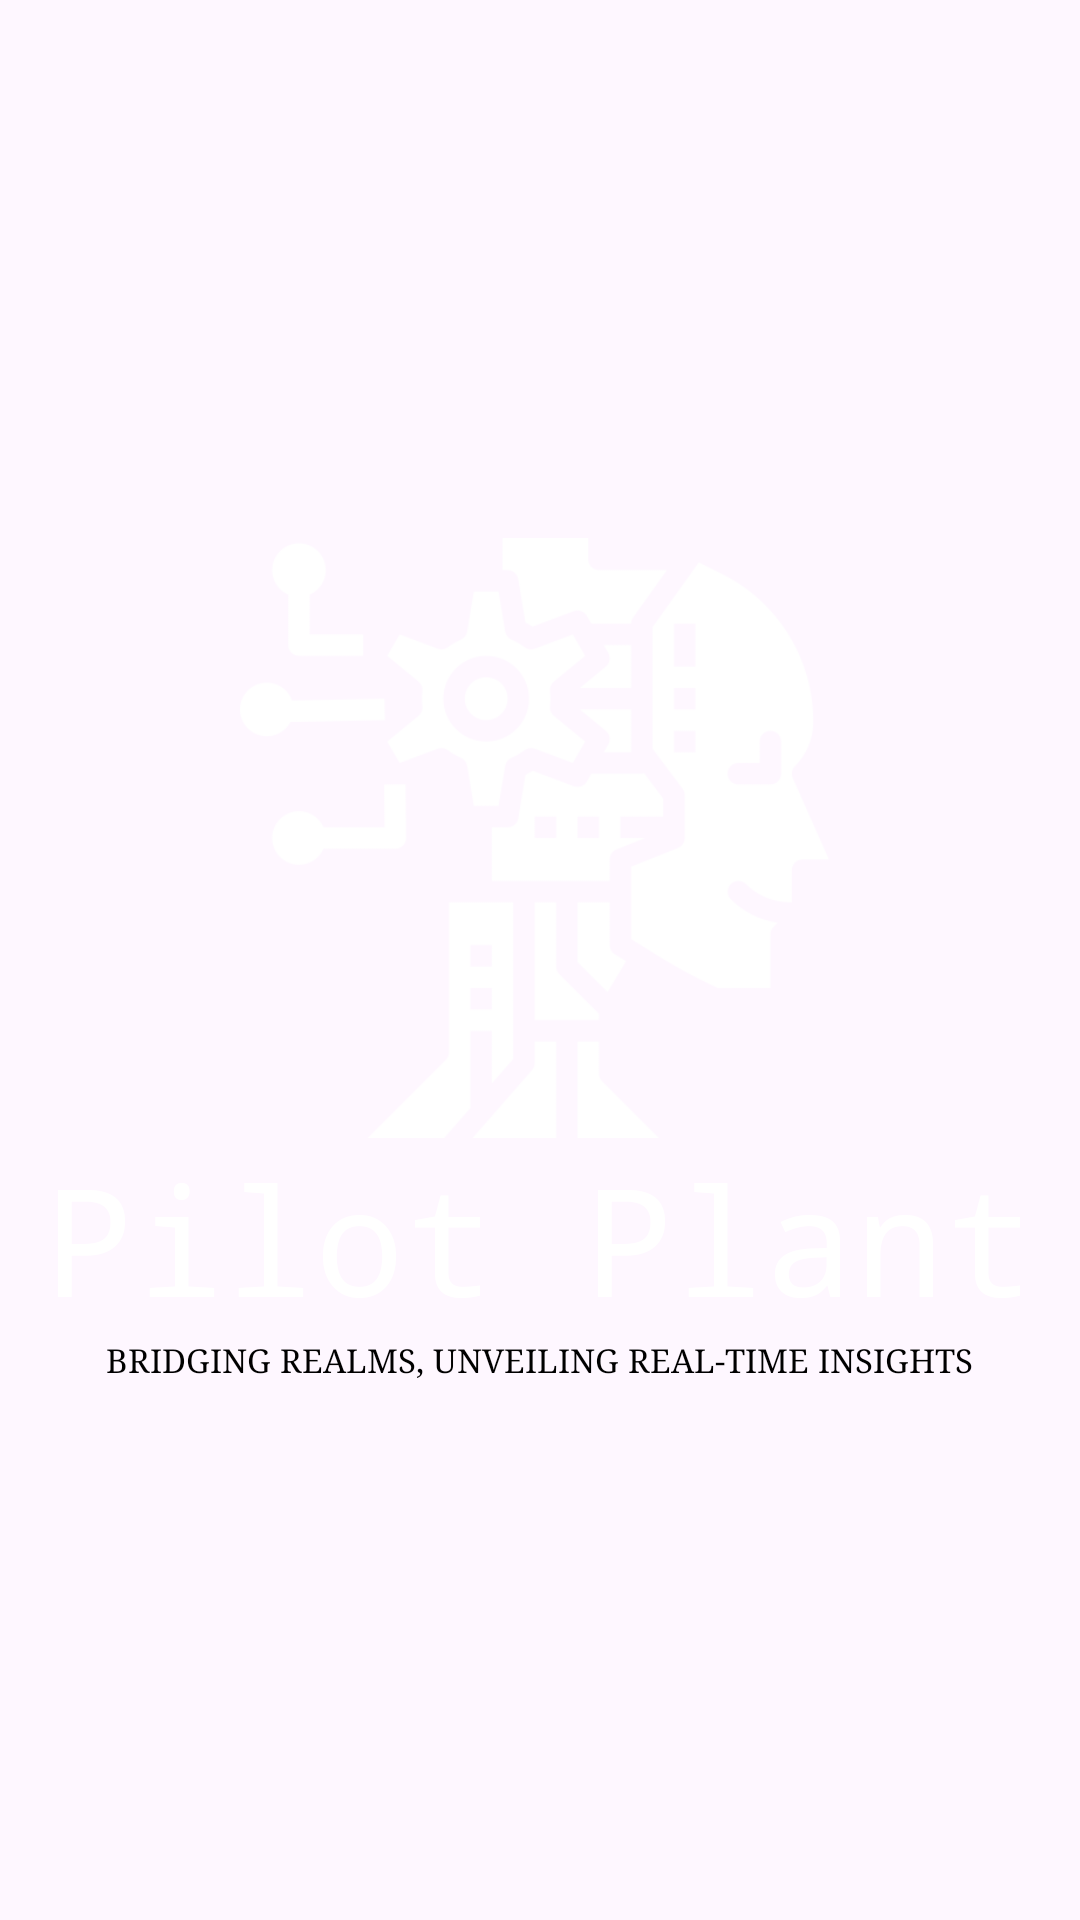

Produce the Android XML layout that renders to this screen, including the resource entries it uses.
<!-- AndroidManifest.xml: application theme Theme.App7_Nav -->
<!-- res/layout/activity_splash.xml -->
<?xml version="1.0" encoding="utf-8"?>
<LinearLayout xmlns:android="http://schemas.android.com/apk/res/android"
    xmlns:app="http://schemas.android.com/apk/res-auto"
    xmlns:tools="http://schemas.android.com/tools"
    android:layout_width="match_parent"
    android:layout_height="match_parent"
    android:orientation="vertical"
    android:layout_gravity="center"
    android:gravity="center"
    android:background="@color/blue"
    tools:context=".splashActivity">



        <ImageView
            android:id="@+id/imageView2"
            android:layout_width="200dp"
            android:layout_height="200dp"
            android:layout_gravity="center"
            app:srcCompat="@drawable/pp" />

    <TextView
        android:layout_width="wrap_content"
        android:layout_height="wrap_content"
        android:fontFamily="monospace"
        android:text="Pilot Plant"
        android:textColor="@color/white"
        android:textSize="50dp" />

    <TextView
        android:layout_width="wrap_content"
        android:layout_height="wrap_content"
        android:fontFamily="serif"
        android:text="BRIDGING REALMS, UNVEILING REAL-TIME INSIGHTS"
        android:textColor="#000000"
        android:textSize="11dp" />



</LinearLayout>
<!-- resources referenced by this layout -->
<resources>
  <!-- drawable pp: png bitmap (drawable, 19810 bytes) -->
  <style name="Theme.App7_Nav" parent="Base.Theme.App7_Nav" />
  <style name="Base.Theme.App7_Nav" parent="Theme.Material3.Light.NoActionBar">
          
          
          <item name="colorPrimary">@color/blue</item>
          <item name="android:statusBarColor">@color/blue</item>
      </style>
  <!-- not gathered from this repository: default colours our renderer supplied (Android Studio template values) -->
  <color name="white">#FFFFFFFF</color>
</resources>
